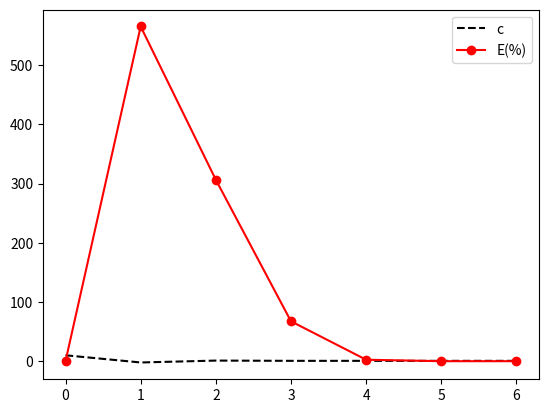

Recreate this plot in Python.
from numpy import zeros, array, cos, sin
import matplotlib.pyplot as plt

def f(x):
    return 3.0*x-cos(x)-1.0
def df(x):
    return 3.0+sin(x)

n=7
x= zeros(n)
x[0]= 10
error = zeros(n)
itl = range(0,7)
it = array(itl)

for i in range(n-1):
    x[i+1] = x[i] - f(x[i]) / df(x[i])

for i in range(n-1):
    error[i + 1] = abs(((x[i + 1] - x[i]) / x[i + 1])) * 100

print("%5s %8s %8s" % ('k','x','E'))
for k in range(n):
    print("%4d %9.4f %9.4f" % (k+1,x[k],error[k]))

plt.plot(it,x,'k--',label='c')
plt.plot(it,error,'ro-',label='E(%)')
plt.legend()
plt.show()
